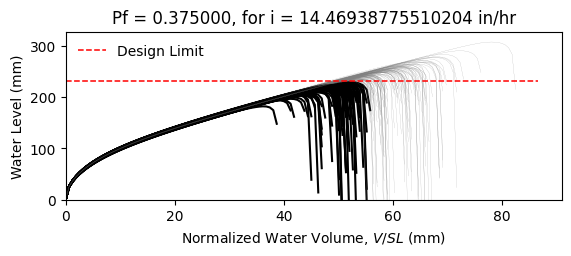

The file beside this chart, header and first rows:
W12X14, L = 360.0 in, slope = 0.020833333333333332 in/in, dead load = 6.944444444444444e-05 kip/in…
zwlim AISC Appendix 2, zwlim DAMP, zwlim Proposed for ASCE 7, zwlim Neglect Ponding, dhnom Denver, dhnom New York, dhnom New Orleans, dh Denver, dh New York, dh New Orleans, dmax
7.519, 6.729, 6.843, 9.056, 0.6509, 0.6509, 0.6509, 3.003, 3.003, 3.003, 9.815, Safe, 
7.519, 6.729, 6.843, 9.056, 0.6509, 0.6509, 0.6509, 3.003, 3.003, 3.003, 8.843, Fail, 
7.519, 6.729, 6.843, 9.056, 0.6509, 0.6509, 0.6509, 3.003, 3.003, 3.003, 8.727, Fail, 
7.519, 6.729, 6.843, 9.056, 0.6509, 0.6509, 0.6509, 3.003, 3.003, 3.003, 10.07, Safe, 
7.519, 6.729, 6.843, 9.056, 0.6509, 0.6509, 0.6509, 3.003, 3.003, 3.003, 8.222, Fail, 
7.519, 6.729, 6.843, 9.056, 0.6509, 0.6509, 0.6509, 3.003, 3.003, 3.003, 12.1, Safe, 
7.519, 6.729, 6.843, 9.056, 0.6509, 0.6509, 0.6509, 3.003, 3.003, 3.003, 9.278, Safe, 
7.519, 6.729, 6.843, 9.056, 0.6509, 0.6509, 0.6509, 3.003, 3.003, 3.003, 8.518, Fail, 
7.519, 6.729, 6.843, 9.056, 0.6509, 0.6509, 0.6509, 3.003, 3.003, 3.003, 9.746, Safe, 
7.519, 6.729, 6.843, 9.056, 0.6509, 0.6509, 0.6509, 3.003, 3.003, 3.003, 9.156, Safe, 
7.519, 6.729, 6.843, 9.056, 0.6509, 0.6509, 0.6509, 3.003, 3.003, 3.003, 8.011, Fail, 
7.519, 6.729, 6.843, 9.056, 0.6509, 0.6509, 0.6509, 3.003, 3.003, 3.003, 7.836, Fail, 
7.519, 6.729, 6.843, 9.056, 0.6509, 0.6509, 0.6509, 3.003, 3.003, 3.003, 10.02, Safe, 
7.519, 6.729, 6.843, 9.056, 0.6509, 0.6509, 0.6509, 3.003, 3.003, 3.003, 8.716, Fail, 
7.519, 6.729, 6.843, 9.056, 0.6509, 0.6509, 0.6509, 3.003, 3.003, 3.003, 9.876, Safe, 
7.519, 6.729, 6.843, 9.056, 0.6509, 0.6509, 0.6509, 3.003, 3.003, 3.003, 9.159, Safe, 
7.519, 6.729, 6.843, 9.056, 0.6509, 0.6509, 0.6509, 3.003, 3.003, 3.003, 9.42, Safe, 
7.519, 6.729, 6.843, 9.056, 0.6509, 0.6509, 0.6509, 3.003, 3.003, 3.003, 10.34, Safe, 
7.519, 6.729, 6.843, 9.056, 0.6509, 0.6509, 0.6509, 3.003, 3.003, 3.003, 8.613, Fail, 
7.519, 6.729, 6.843, 9.056, 0.6509, 0.6509, 0.6509, 3.003, 3.003, 3.003, 9.095, Safe, 
7.519, 6.729, 6.843, 9.056, 0.6509, 0.6509, 0.6509, 3.003, 3.003, 3.003, 8.425, Fail, 
7.519, 6.729, 6.843, 9.056, 0.6509, 0.6509, 0.6509, 3.003, 3.003, 3.003, 9.908, Safe, 
7.519, 6.729, 6.843, 9.056, 0.6509, 0.6509, 0.6509, 3.003, 3.003, 3.003, 9.872, Safe, 
7.519, 6.729, 6.843, 9.056, 0.6509, 0.6509, 0.6509, 3.003, 3.003, 3.003, 9.267, Safe, 
7.519, 6.729, 6.843, 9.056, 0.6509, 0.6509, 0.6509, 3.003, 3.003, 3.003, 9.041, Fail, 
7.519, 6.729, 6.843, 9.056, 0.6509, 0.6509, 0.6509, 3.003, 3.003, 3.003, 8.032, Fail, 
7.519, 6.729, 6.843, 9.056, 0.6509, 0.6509, 0.6509, 3.003, 3.003, 3.003, 9.776, Safe, 
7.519, 6.729, 6.843, 9.056, 0.6509, 0.6509, 0.6509, 3.003, 3.003, 3.003, 9.298, Safe, 
7.519, 6.729, 6.843, 9.056, 0.6509, 0.6509, 0.6509, 3.003, 3.003, 3.003, 8.633, Fail, 
7.519, 6.729, 6.843, 9.056, 0.6509, 0.6509, 0.6509, 3.003, 3.003, 3.003, 10.4, Safe, 
7.519, 6.729, 6.843, 9.056, 0.6509, 0.6509, 0.6509, 3.003, 3.003, 3.003, 9.694, Safe, 
7.519, 6.729, 6.843, 9.056, 0.6509, 0.6509, 0.6509, 3.003, 3.003, 3.003, 9.612, Safe, 
7.519, 6.729, 6.843, 9.056, 0.6509, 0.6509, 0.6509, 3.003, 3.003, 3.003, 8.806, Fail, 
7.519, 6.729, 6.843, 9.056, 0.6509, 0.6509, 0.6509, 3.003, 3.003, 3.003, 10.32, Safe, 
7.519, 6.729, 6.843, 9.056, 0.6509, 0.6509, 0.6509, 3.003, 3.003, 3.003, 9.825, Safe, 
7.519, 6.729, 6.843, 9.056, 0.6509, 0.6509, 0.6509, 3.003, 3.003, 3.003, 8.587, Fail, 
7.519, 6.729, 6.843, 9.056, 0.6509, 0.6509, 0.6509, 3.003, 3.003, 3.003, 9.409, Safe, 
7.519, 6.729, 6.843, 9.056, 0.6509, 0.6509, 0.6509, 3.003, 3.003, 3.003, 9.781, Safe, 
7.519, 6.729, 6.843, 9.056, 0.6509, 0.6509, 0.6509, 3.003, 3.003, 3.003, 10.21, Safe, 
7.519, 6.729, 6.843, 9.056, 0.6509, 0.6509, 0.6509, 3.003, 3.003, 3.003, 8.091, Fail, 
7.519, 6.729, 6.843, 9.056, 0.6509, 0.6509, 0.6509, 3.003, 3.003, 3.003, 10.54, Safe, 
7.519, 6.729, 6.843, 9.056, 0.6509, 0.6509, 0.6509, 3.003, 3.003, 3.003, 8.93, Fail, 
7.519, 6.729, 6.843, 9.056, 0.6509, 0.6509, 0.6509, 3.003, 3.003, 3.003, 9.108, Safe, 
7.519, 6.729, 6.843, 9.056, 0.6509, 0.6509, 0.6509, 3.003, 3.003, 3.003, 9.179, Safe, 
7.519, 6.729, 6.843, 9.056, 0.6509, 0.6509, 0.6509, 3.003, 3.003, 3.003, 10.14, Safe, 
7.519, 6.729, 6.843, 9.056, 0.6509, 0.6509, 0.6509, 3.003, 3.003, 3.003, 8.215, Fail, 
7.519, 6.729, 6.843, 9.056, 0.6509, 0.6509, 0.6509, 3.003, 3.003, 3.003, 9.42, Safe, 
7.519, 6.729, 6.843, 9.056, 0.6509, 0.6509, 0.6509, 3.003, 3.003, 3.003, 8.648, Fail, 
7.519, 6.729, 6.843, 9.056, 0.6509, 0.6509, 0.6509, 3.003, 3.003, 3.003, 9.38, Safe, 
7.519, 6.729, 6.843, 9.056, 0.6509, 0.6509, 0.6509, 3.003, 3.003, 3.003, 8.583, Fail, 
7.519, 6.729, 6.843, 9.056, 0.6509, 0.6509, 0.6509, 3.003, 3.003, 3.003, 9.848, Safe, 
7.519, 6.729, 6.843, 9.056, 0.6509, 0.6509, 0.6509, 3.003, 3.003, 3.003, 7.654, Fail, 
7.519, 6.729, 6.843, 9.056, 0.6509, 0.6509, 0.6509, 3.003, 3.003, 3.003, 9.439, Safe, 
7.519, 6.729, 6.843, 9.056, 0.6509, 0.6509, 0.6509, 3.003, 3.003, 3.003, 8.813, Fail, 
7.519, 6.729, 6.843, 9.056, 0.6509, 0.6509, 0.6509, 3.003, 3.003, 3.003, 10.57, Safe, 
7.519, 6.729, 6.843, 9.056, 0.6509, 0.6509, 0.6509, 3.003, 3.003, 3.003, 8.532, Fail, 
7.519, 6.729, 6.843, 9.056, 0.6509, 0.6509, 0.6509, 3.003, 3.003, 3.003, 9.164, Safe, 
7.519, 6.729, 6.843, 9.056, 0.6509, 0.6509, 0.6509, 3.003, 3.003, 3.003, 8.626, Fail, 
7.519, 6.729, 6.843, 9.056, 0.6509, 0.6509, 0.6509, 3.003, 3.003, 3.003, 8.162, Fail, 
... 142 more rows
